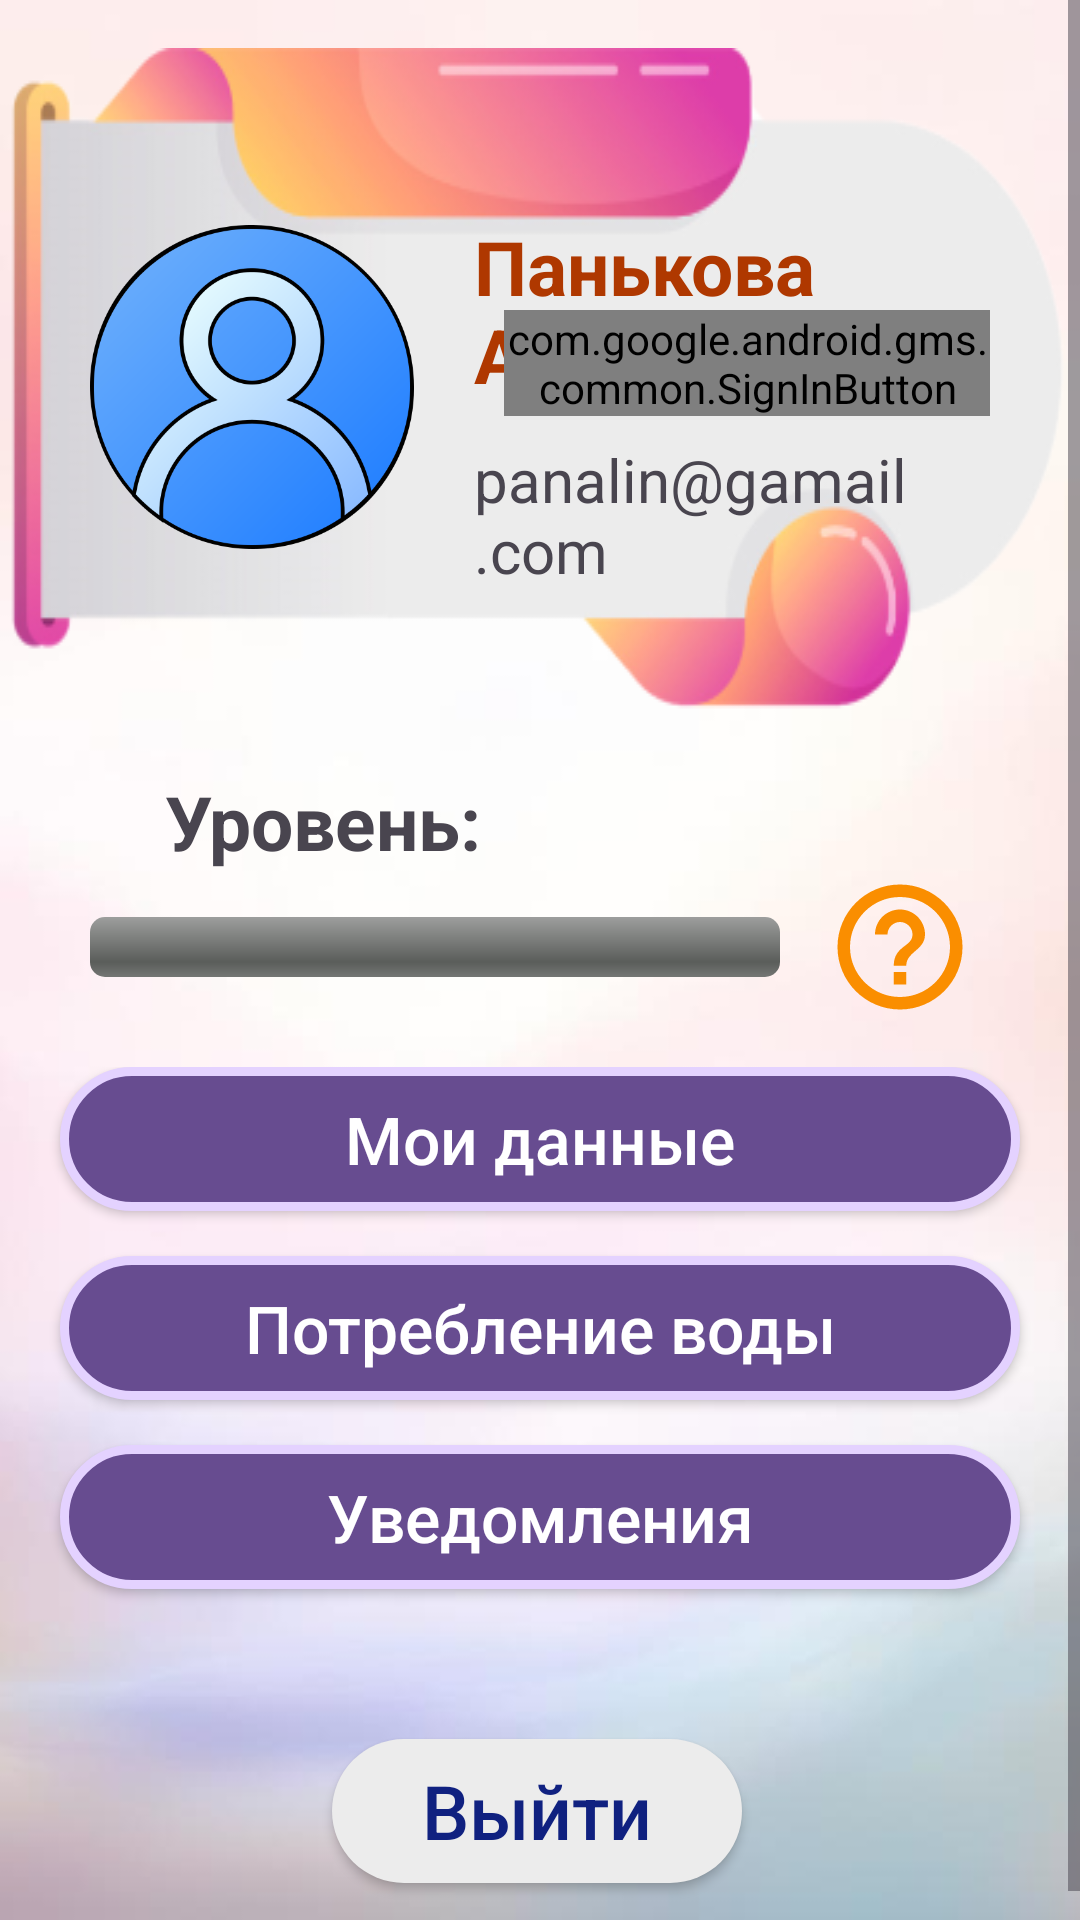

Android layout source for this screen:
<!-- AndroidManifest.xml: application theme Theme.BeautyBox -->
<!-- res/layout/fragment_profile.xml -->
<?xml version="1.0" encoding="utf-8"?>
<ScrollView
    xmlns:android="http://schemas.android.com/apk/res/android"
    xmlns:app="http://schemas.android.com/apk/res-auto"
    xmlns:tools="http://schemas.android.com/tools"
    android:layout_width="match_parent"
    android:layout_height="match_parent"
    tools:context=".mainScreens.profile.ProfileFragment"
    android:background="@drawable/background">

    <LinearLayout
        android:layout_width="match_parent"
        android:layout_height="wrap_content"
        android:orientation="vertical">

        <androidx.constraintlayout.widget.ConstraintLayout
            android:layout_width="match_parent"
            android:layout_height="match_parent">

            <ImageView
                android:id="@+id/profile_image_top"
                android:layout_width="wrap_content"
                android:layout_height="wrap_content"
                android:layout_marginStart="7dp"
                android:layout_marginTop="16dp"
                android:layout_marginEnd="7dp"
                android:scaleType="fitXY"
                android:src="@drawable/profile_image_top"
                app:layout_constraintEnd_toEndOf="parent"
                app:layout_constraintStart_toStartOf="parent"
                app:layout_constraintTop_toTopOf="parent" />

            <ImageView
                android:id="@+id/icon_profile_image"
                android:layout_width="108dp"
                android:layout_height="108dp"
                android:src="@drawable/user"
                android:layout_marginStart="30dp"
                app:layout_constraintBottom_toBottomOf="@+id/profile_image_top"
                app:layout_constraintStart_toStartOf="@+id/profile_image_top"
                app:layout_constraintTop_toTopOf="@+id/profile_image_top" />

            <TextView
                android:id="@+id/name_in_profile"
                android:layout_width="0dp"
                android:layout_height="wrap_content"
                android:layout_marginStart="20dp"
                android:layout_marginEnd="20dp"
                android:text="@string/name_in_profile"
                android:textColor="@color/text_profile"
                android:textSize="25sp"
                android:textStyle="bold"
                app:layout_constraintBottom_toBottomOf="@+id/profile_image_top"
                app:layout_constraintEnd_toEndOf="parent"
                app:layout_constraintHorizontal_bias="0.0"
                app:layout_constraintStart_toEndOf="@+id/icon_profile_image"
                app:layout_constraintTop_toTopOf="@+id/profile_image_top"
                app:layout_constraintVertical_bias="0.343" />

            <TextView
                android:id="@+id/email_text"
                android:layout_width="0dp"
                android:layout_height="wrap_content"
                android:text="@string/email_profile"
                android:textSize="20sp"
                app:layout_constraintBottom_toBottomOf="@+id/profile_image_top"
                app:layout_constraintEnd_toEndOf="@+id/name_in_profile"
                app:layout_constraintHorizontal_bias="0.0"
                app:layout_constraintStart_toStartOf="@+id/name_in_profile"
                app:layout_constraintTop_toBottomOf="@+id/name_in_profile"
                app:layout_constraintVertical_bias="0.202" />

            <com.google.android.gms.common.SignInButton
                android:id="@+id/googleSignIn"
                android:layout_width="0dp"
                android:layout_height="wrap_content"
                android:layout_margin="30dp"
                app:layout_constraintBottom_toBottomOf="parent"
                app:layout_constraintEnd_toEndOf="parent"
                app:layout_constraintStart_toEndOf="@+id/icon_profile_image"
                app:layout_constraintTop_toTopOf="parent" />

        </androidx.constraintlayout.widget.ConstraintLayout>

        <androidx.constraintlayout.widget.ConstraintLayout
            android:id="@+id/cl_level"
            android:layout_width="match_parent"
            android:layout_height="0dp"
            android:layout_margin="15dp"
            android:layout_weight="1">

            <TextView
                android:id="@+id/textView7"
                android:layout_width="wrap_content"
                android:layout_height="wrap_content"
                android:layout_marginStart="40dp"
                android:textSize="25sp"
                android:textStyle="bold"
                app:layout_constraintStart_toStartOf="parent"
                app:layout_constraintTop_toTopOf="parent"
                android:text="Уровень: " />

            <TextView
                android:id="@+id/level"
                android:layout_width="wrap_content"
                android:layout_height="wrap_content"
                android:layout_marginStart="15dp"
                android:textSize="25sp"
                android:textStyle="bold"
                app:layout_constraintStart_toEndOf="@+id/textView7"
                app:layout_constraintTop_toTopOf="parent"
                tools:text="1" />

            <ProgressBar
                android:id="@+id/pb_level"
                style="@android:style/Widget.ProgressBar.Horizontal"
                android:layout_width="0dp"
                android:layout_height="wrap_content"
                android:layout_margin="15dp"
                app:layout_constraintBottom_toBottomOf="parent"
                app:layout_constraintEnd_toStartOf="@+id/help"
                app:layout_constraintStart_toStartOf="parent"
                app:layout_constraintTop_toBottomOf="@+id/textView7" />

            <ImageView
                android:id="@+id/help"
                android:layout_width="50dp"
                android:layout_height="50dp"
                android:layout_marginEnd="20dp"
                android:src="@drawable/help_outline"
                app:layout_constraintBottom_toBottomOf="@+id/pb_level"
                app:layout_constraintEnd_toEndOf="parent"
                app:layout_constraintTop_toTopOf="@+id/pb_level" />


        </androidx.constraintlayout.widget.ConstraintLayout>

        <androidx.constraintlayout.widget.ConstraintLayout
            android:layout_width="match_parent"
            android:layout_height="wrap_content">

            <androidx.appcompat.widget.AppCompatButton
                android:id="@+id/userData"
                android:layout_width="match_parent"
                android:layout_height="wrap_content"
                android:layout_marginStart="20dp"
                android:layout_marginEnd="20dp"
                android:background="@drawable/btn_quest"
                android:text="@string/my_data"
                android:textAllCaps="false"
                android:textColor="@color/white"
                android:textSize="22dp"
                app:layout_constraintEnd_toEndOf="parent"
                app:layout_constraintStart_toStartOf="parent"
                app:layout_constraintTop_toTopOf="parent" />

            <androidx.appcompat.widget.AppCompatButton
                android:id="@+id/waterData"
                android:layout_width="match_parent"
                android:layout_height="wrap_content"
                android:layout_marginStart="20dp"
                android:layout_marginTop="15dp"
                android:layout_marginEnd="20dp"
                android:background="@drawable/btn_quest"
                android:text="@string/water"
                android:textAllCaps="false"
                android:textColor="@color/white"
                android:textSize="22dp"
                app:layout_constraintEnd_toEndOf="parent"
                app:layout_constraintStart_toStartOf="parent"
                app:layout_constraintTop_toBottomOf="@+id/userData" />

            <androidx.appcompat.widget.AppCompatButton
                android:id="@+id/button3"
                android:layout_width="match_parent"
                android:layout_height="wrap_content"
                android:layout_marginStart="20dp"
                android:layout_marginTop="15dp"
                android:layout_marginEnd="20dp"
                android:background="@drawable/btn_quest"
                android:text="@string/notifications"
                android:textAllCaps="false"
                android:textColor="@color/white"
                android:textSize="22sp"
                app:layout_constraintEnd_toEndOf="parent"
                app:layout_constraintStart_toStartOf="parent"
                app:layout_constraintTop_toBottomOf="@+id/waterData" />

            <androidx.appcompat.widget.AppCompatButton
                android:id="@+id/btnSignOut"
                android:layout_width="wrap_content"
                android:layout_height="wrap_content"
                android:layout_marginStart="15dp"
                android:layout_marginTop="50dp"
                android:layout_marginEnd="15dp"
                android:layout_marginBottom="22dp"
                android:background="@drawable/button_profile"
                android:text="Выйти"
                android:textAllCaps="false"
                android:textColor="@color/blue"
                android:textSize="25dp"
                app:layout_constraintBottom_toBottomOf="parent"
                app:layout_constraintEnd_toEndOf="parent"
                app:layout_constraintHorizontal_bias="0.495"
                app:layout_constraintStart_toStartOf="parent"
                app:layout_constraintTop_toBottomOf="@+id/button3"
                app:layout_constraintVertical_bias="1.0"
                android:paddingEnd="30dp"
                android:paddingStart="30dp"/>

        </androidx.constraintlayout.widget.ConstraintLayout>

    </LinearLayout>

</ScrollView>
<!-- resources referenced by this layout -->
<resources>
  <color name="blue">#102180</color>
      /&gt;
  <color name="text_profile">#AF3800</color>
  <color name="white">#FFFFFFFF</color>
  <!-- drawable background: png bitmap (drawable, 65377 bytes) -->
  <!-- drawable btn_quest (drawable) -->
  <?xml version="1.0" encoding="utf-8"?>
  <selector xmlns:android="http://schemas.android.com/apk/res/android">
      <item android:state_pressed="false">
          <shape android:shape="rectangle">
              <corners android:radius="30dp"/>
              <solid android:color="#674C90"/>
              <stroke
                  android:color="#E4D2FF"
                  android:width="3dp"/>
          </shape>
      </item>
      <item android:state_pressed="true">
          <shape android:shape="rectangle">
              <corners android:radius="15dp"/>
              <solid android:color="#E4D2FF"/>
          </shape>
      </item>
  </selector>
  <!-- drawable button_profile (drawable) -->
  <?xml version="1.0" encoding="utf-8"?>
  <selector
      xmlns:android="http://schemas.android.com/apk/res/android">
      <item android:state_pressed="false">
          <shape android:shape="rectangle">
              <corners android:radius="30dp"/>
              <solid android:color="@color/button_background"/>
          </shape>
      </item>
      <item android:state_pressed="true">
          <shape android:shape="rectangle">
              <corners android:radius="30dp"/>
              <solid android:color="@color/pale_dogwood"/>
          </shape>
      </item>
  
  </selector>
  <!-- drawable help_outline (drawable) -->
  <vector android:autoMirrored="true" android:height="24dp"
      android:tint="#FA8E00" android:viewportHeight="24"
      android:viewportWidth="24" android:width="24dp" xmlns:android="http://schemas.android.com/apk/res/android">
      <path android:fillColor="@android:color/white" android:pathData="M11,18h2v-2h-2v2zM12,2C6.48,2 2,6.48 2,12s4.48,10 10,10 10,-4.48 10,-10S17.52,2 12,2zM12,20c-4.41,0 -8,-3.59 -8,-8s3.59,-8 8,-8 8,3.59 8,8 -3.59,8 -8,8zM12,6c-2.21,0 -4,1.79 -4,4h2c0,-1.1 0.9,-2 2,-2s2,0.9 2,2c0,2 -3,1.75 -3,5h2c0,-2.25 3,-2.5 3,-5 0,-2.21 -1.79,-4 -4,-4z"/>
  </vector>
  <!-- drawable profile_image_top: png bitmap (drawable, 45674 bytes) -->
  <!-- drawable user: png bitmap (drawable, 59338 bytes) -->
  <string name="email_profile">panalin@gamail.com</string>
  <string name="my_data">Мои данные</string>
  <string name="name_in_profile">Панькова Алина</string>
  <string name="notifications">Уведомления</string>
  <string name="water">Потребление воды</string>
  <style name="Theme.BeautyBox" parent="Base.Theme.BeautyBox" />
  <color name="button_background">#ECECEC</color>
  <color name="pale_dogwood">#FED6C9</color>
  <style name="Base.Theme.BeautyBox" parent="Theme.Material3.DayNight.NoActionBar">
          
          
  
      </style>
</resources>
